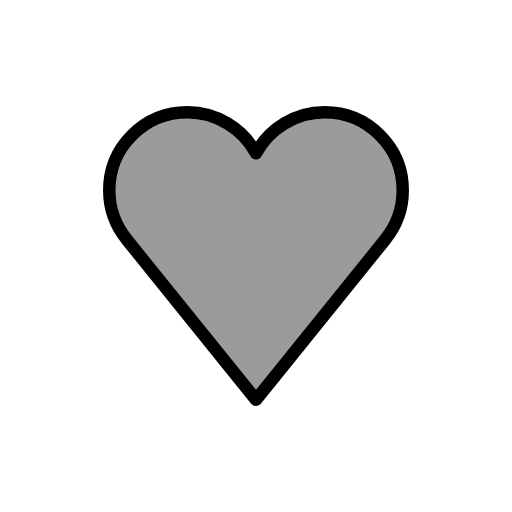
t = 0.00 s
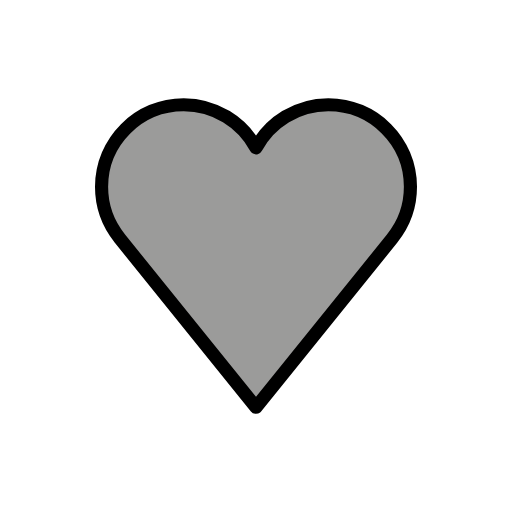
t = 0.36 s
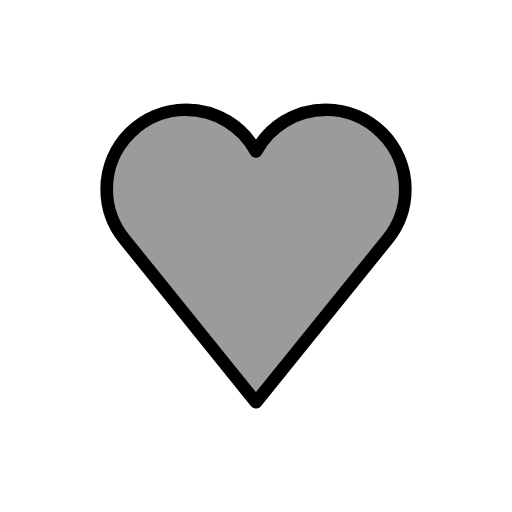
t = 0.84 s
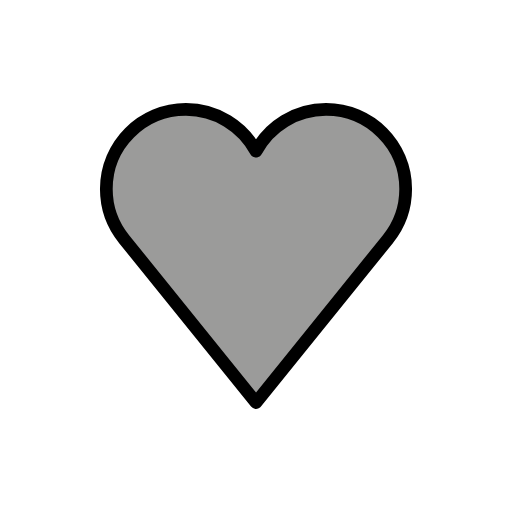
t = 1.20 s
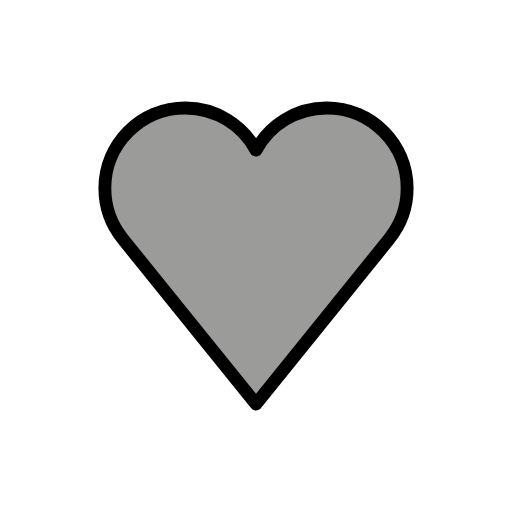
t = 1.56 s
t = 2.04 s: frame unchanged from t = 0.00 s, image omitted

The animated SVG that drew these frames (rendered in a browser with its animation timeline set to each time). Animation: 1 SMIL element (animateTransform=1); one cycle of 2.40 s, repeats indefinitely.

<?xml version='1.0' encoding='utf-8'?>
<svg xmlns="http://www.w3.org/2000/svg" id="emoji" viewBox="-5 -5 82 82" width="200" height="200" role="img">
  <title>OpenMoji: grey heart</title><g transform="translate(36 36)"><g><g transform="translate(-36 -36)"><g id="color">
    <path fill="#9b9b9a" d="m59.5,25.4802c0-6.9036-5.5964-12.5-12.5-12.5-4.7533,0-8.8861,2.6536-11,6.5598-2.1139-3.9062-6.2467-6.5598-11-6.5598-6.9036,0-12.5,5.5964-12.5,12.5,0,2.9699,1.0403,5.6942,2.7703,7.8387l-.0043.0034,20.734,25.6976,20.7339-25.6975-.0043-.0034c1.7301-2.1446,2.7704-4.8689,2.7704-7.8388Z" />
  </g>
  <g id="line">
    <path fill="none" stroke="#000" stroke-linejoin="round" stroke-width="2" d="m59.5,25.4802c0-6.9036-5.5964-12.5-12.5-12.5-4.7533,0-8.8861,2.6536-11,6.5598-2.1139-3.9062-6.2467-6.5598-11-6.5598-6.9036,0-12.5,5.5964-12.5,12.5,0,2.9699,1.0403,5.6942,2.7703,7.8387l-.0043.0034,20.734,25.6976,20.7339-25.6975-.0043-.0034c1.7301-2.1446,2.7704-4.8689,2.7704-7.8388Z" />
  </g>
</g><animateTransform attributeName="transform" type="scale" values="1;1.07;1;1.04;1;1" dur="2.4s" repeatCount="indefinite" /></g></g></svg>
